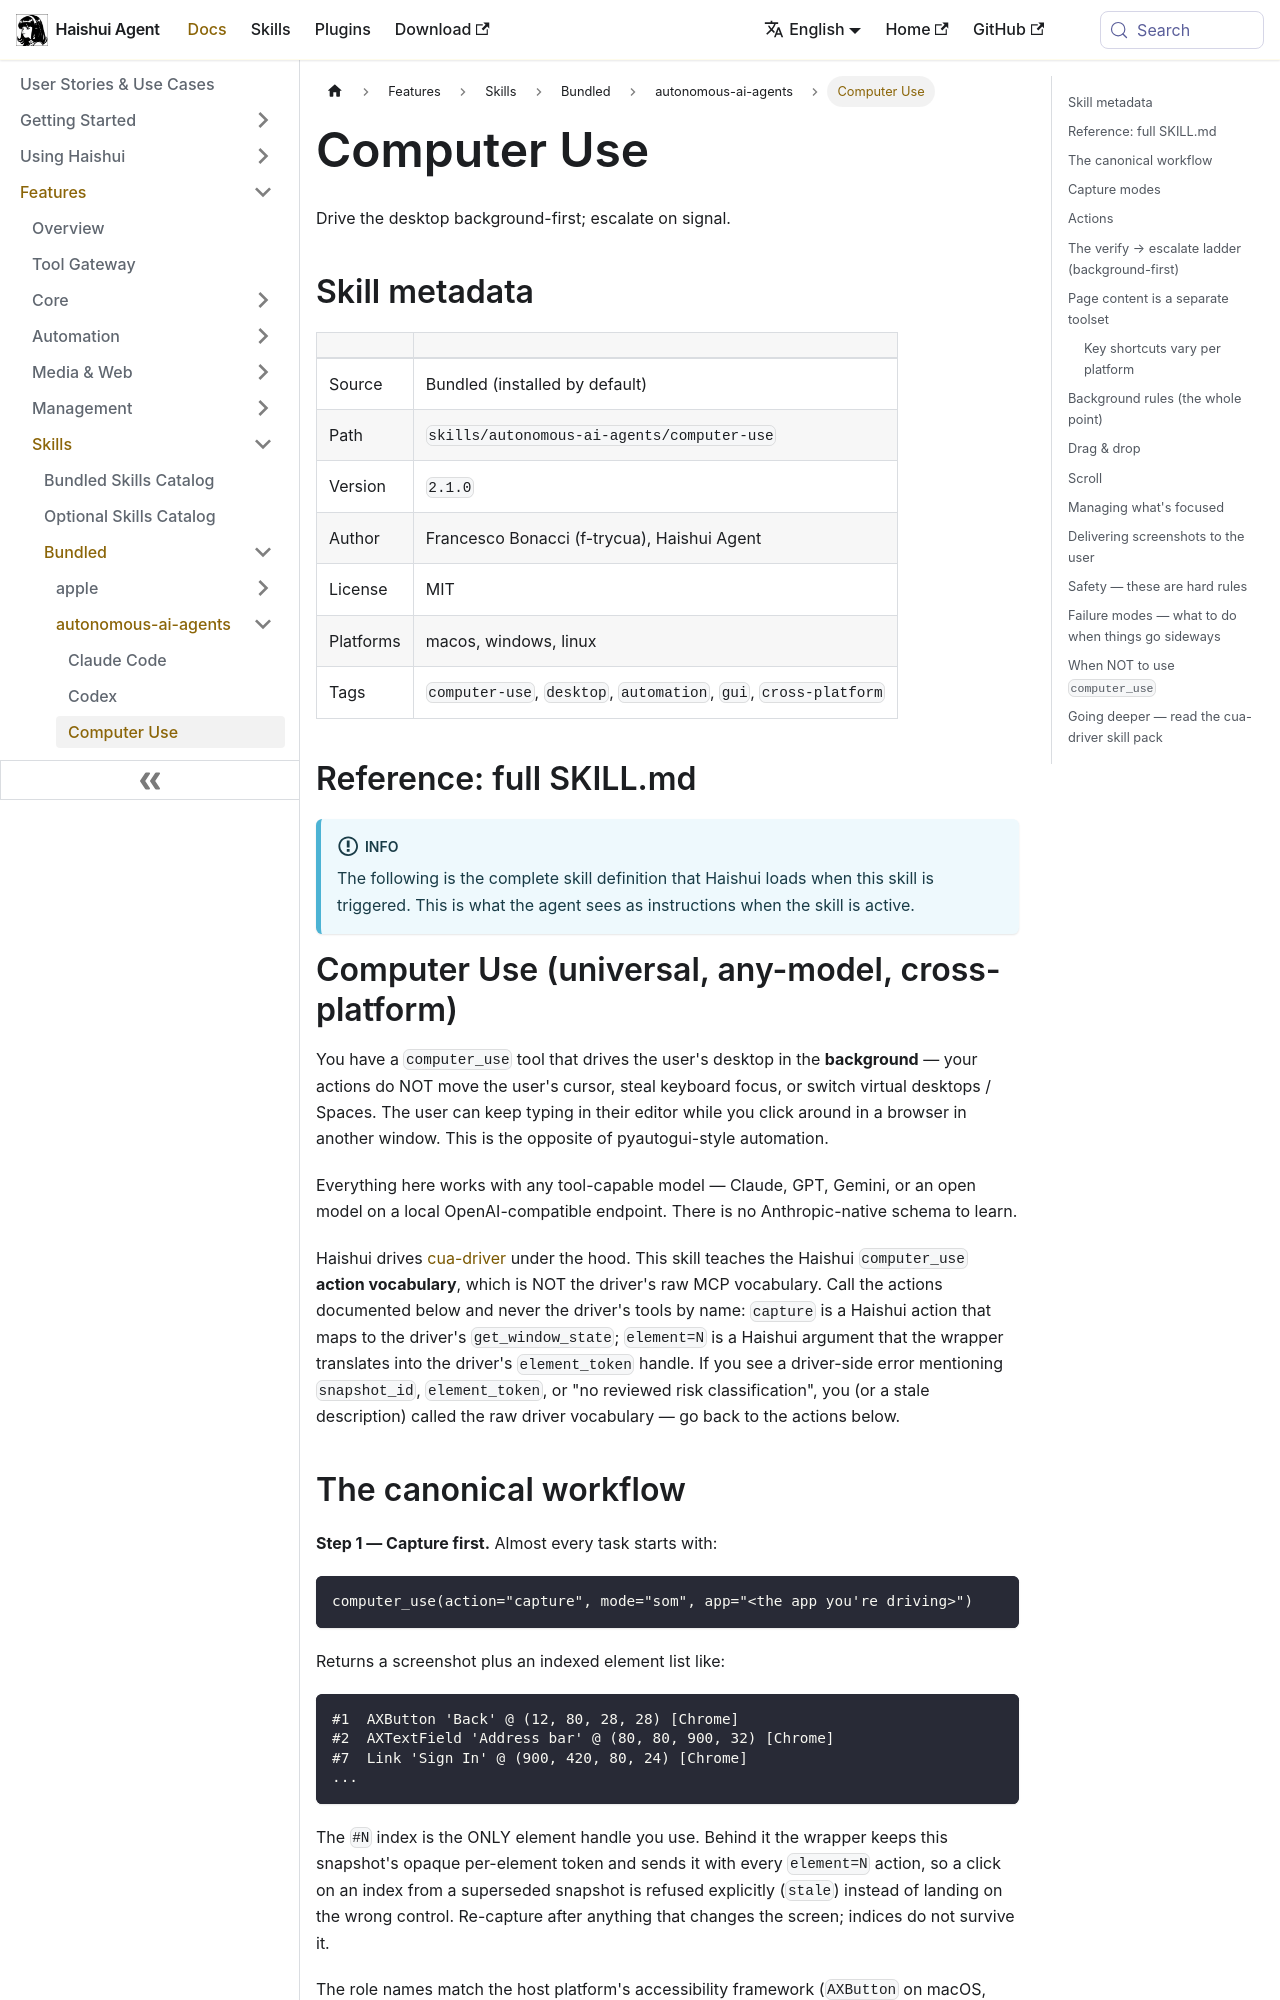

repository: aiqinghaiwork163/haishui-agent · page: docs/user-guide/skills/bundled/autonomous-ai-agents/autonomous-ai-agents-computer-use/index.html · generator: docusaurus

---
title: "Computer Use — Drive the desktop background-first; escalate on signal"
sidebar_label: "Computer Use"
description: "Drive the desktop background-first; escalate on signal"
---

{/* This page is auto-generated from the skill's SKILL.md by website/scripts/generate-skill-docs.py. Edit the source SKILL.md, not this page. */}

# Computer Use

Drive the desktop background-first; escalate on signal.

## Skill metadata

| | |
|---|---|
| Source | Bundled (installed by default) |
| Path | `skills/autonomous-ai-agents/computer-use` |
| Version | `2.1.0` |
| Author | Francesco Bonacci (f-trycua), Haishui Agent |
| License | MIT |
| Platforms | macos, windows, linux |
| Tags | `computer-use`, `desktop`, `automation`, `gui`, `cross-platform` |

## Reference: full SKILL.md

:::info
The following is the complete skill definition that Haishui loads when this skill is triggered. This is what the agent sees as instructions when the skill is active.
:::

# Computer Use (universal, any-model, cross-platform)

You have a `computer_use` tool that drives the user's desktop in the
**background** — your actions do NOT move the user's cursor, steal
keyboard focus, or switch virtual desktops / Spaces. The user can keep
typing in their editor while you click around in a browser in another
window. This is the opposite of pyautogui-style automation.

Everything here works with any tool-capable model — Claude, GPT, Gemini,
or an open model on a local OpenAI-compatible endpoint. There is no
Anthropic-native schema to learn.

Haishui drives [cua-driver](https://github.com/trycua/cua) under the hood.
This skill teaches the Haishui `computer_use` **action vocabulary**, which is
NOT the driver's raw MCP vocabulary. Call the actions documented below and
never the driver's tools by name: `capture` is a Haishui action that maps to
the driver's `get_window_state`; `element=N` is a Haishui argument that the
wrapper translates into the driver's `element_token` handle. If you see a
driver-side error mentioning `snapshot_id`, `element_token`, or "no reviewed
risk classification", you (or a stale description) called the raw driver
vocabulary — go back to the actions below.
